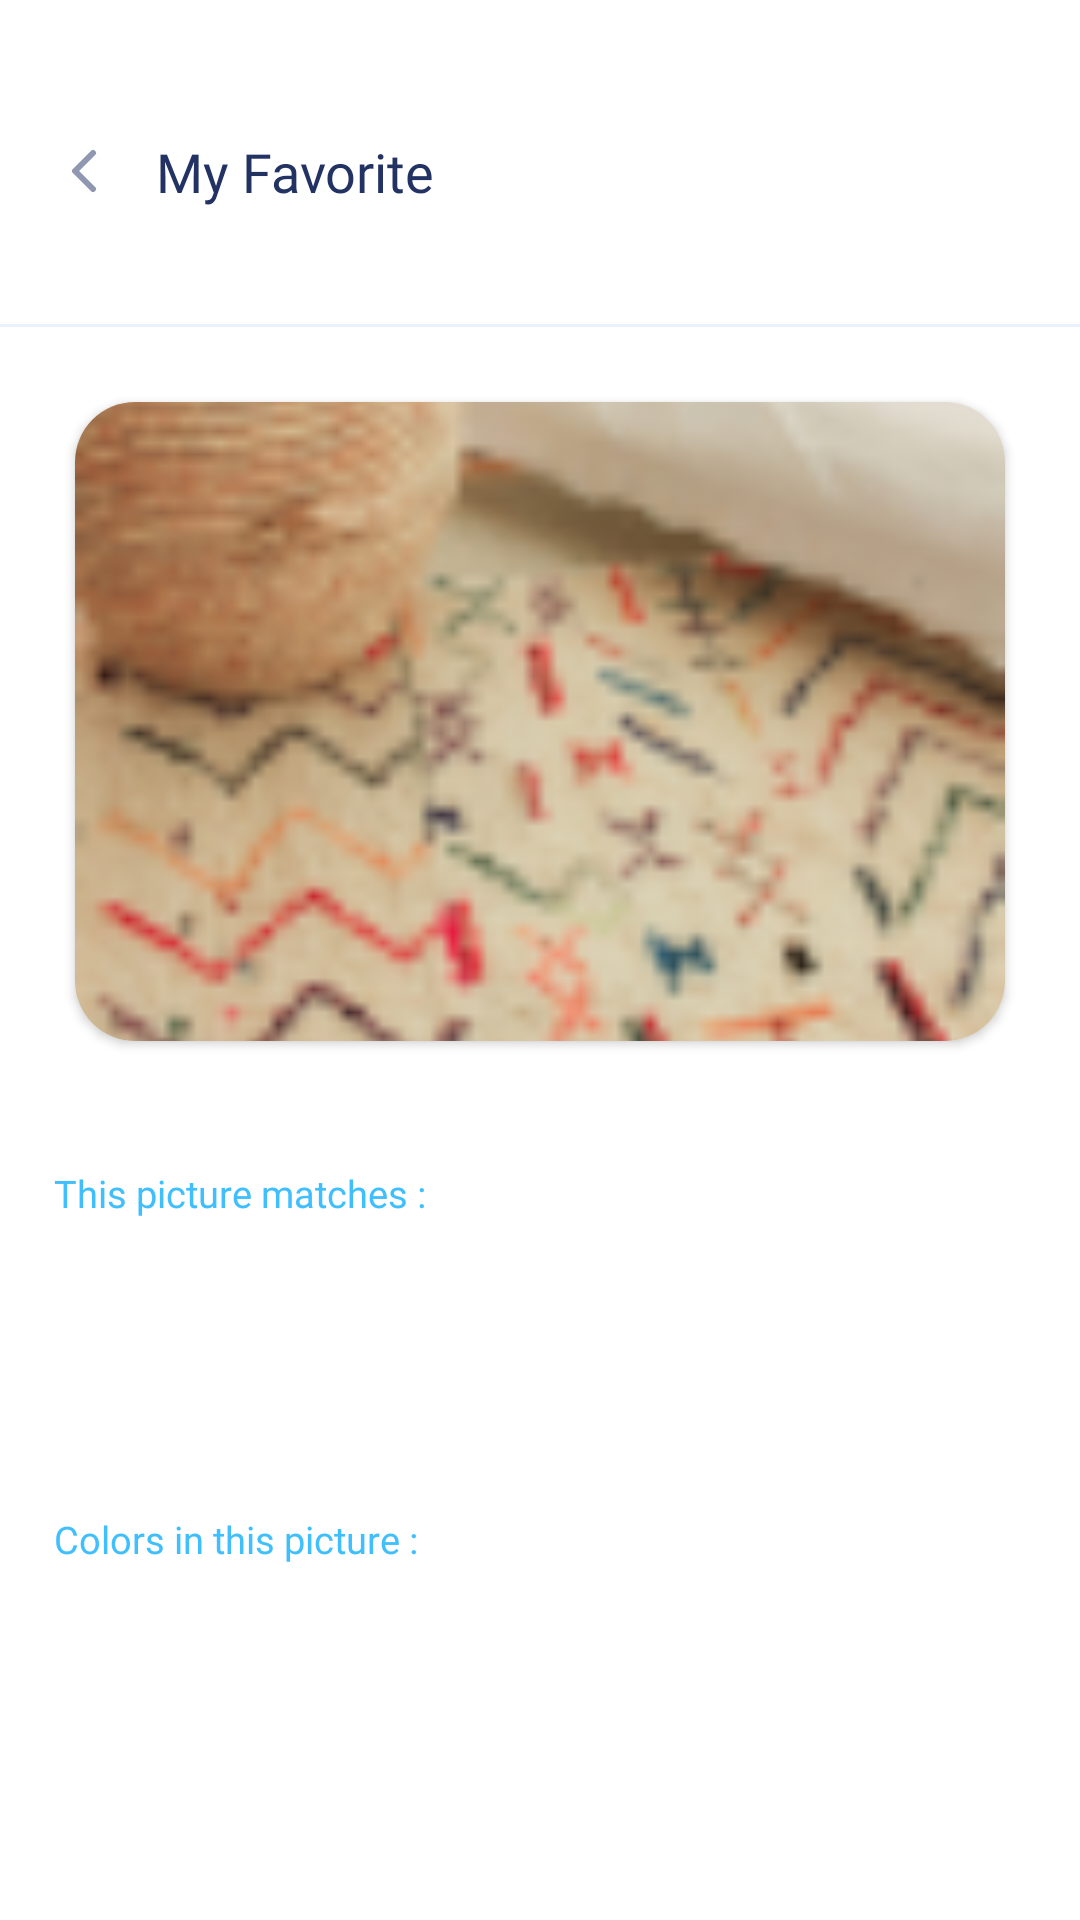

The Android layout XML behind this screen, and the referenced resources:
<!-- AndroidManifest.xml: application theme AppTheme -->
<!-- res/layout/activity_favorite_item.xml -->
<?xml version="1.0" encoding="utf-8"?>
<androidx.constraintlayout.widget.ConstraintLayout xmlns:android="http://schemas.android.com/apk/res/android"
    xmlns:app="http://schemas.android.com/apk/res-auto"
    xmlns:tools="http://schemas.android.com/tools"
    android:layout_width="match_parent"
    android:layout_height="match_parent"
    tools:context=".favoris.FavoriteItemActivity">


    <TextView
        android:id="@+id/title"
        android:layout_width="wrap_content"
        android:layout_height="wrap_content"

        android:layout_marginStart="16dp"
        android:layout_marginTop="45dp"
        android:drawableStart="@drawable/ic_back"
        android:drawablePadding="12dp"
        android:fontFamily="@font/poppins_bold"
        android:text="@string/title_favorite"
        android:textColor="@color/colorTitle"
        android:textSize="18sp"
        app:layout_constraintStart_toStartOf="parent"
        app:layout_constraintTop_toTopOf="parent" />


    <ImageView
        android:id="@+id/separator"
        android:layout_width="fill_parent"
        android:layout_height="wrap_content"
        android:layout_marginHorizontal="0dp"
        android:layout_marginTop="108dp"
        android:background="@drawable/ic_separator_empty"
        app:layout_constraintEnd_toEndOf="parent"
        app:layout_constraintHorizontal_bias="0.5"
        app:layout_constraintStart_toStartOf="parent"
        app:layout_constraintTop_toTopOf="parent" />

    <LinearLayout
        android:layout_width="match_parent"
        android:layout_height="match_parent"
        android:orientation="vertical"
        android:layout_marginTop="109dp"
        app:layout_constraintBottom_toBottomOf="parent"
        app:layout_constraintEnd_toEndOf="parent"
        app:layout_constraintHorizontal_bias="0.5"
        app:layout_constraintStart_toStartOf="parent"
        app:layout_constraintTop_toBottomOf="@+id/separator"
        android:weightSum="1">

        <androidx.cardview.widget.CardView
            android:layout_width="match_parent"
            app:cardCornerRadius="20dp"
            android:layout_margin="25dp"
            android:elevation="10dp"
            android:minHeight="20dp"
            android:layout_height="0dp"
            android:layout_weight=".5">

            <ImageView
                android:id="@+id/fav_item_img"
                android:layout_width="match_parent"
                android:layout_height="match_parent"
                android:src="@drawable/tapis"
                android:layout_gravity="center"
                android:background="#EEE"
                android:scaleType="centerCrop" />
        </androidx.cardview.widget.CardView>

        <TextView
            android:id="@+id/col1"
            android:layout_width="match_parent"
            android:layout_height="wrap_content"
            android:layout_marginHorizontal="18dp"
            android:textSize="12.5sp"
            android:textColor="@color/colorPrimary"
            android:fontFamily="@font/poppins_bold"
            android:text="@string/picture_matches"
            android:layout_weight=".08"
            android:gravity="center_vertical"/>

        <ListView
            android:id="@+id/fav_item_lv_matches"
            android:layout_width="match_parent"
            android:layout_height="wrap_content"
            android:divider="@null"
            android:layout_weight=".15">
        </ListView>

        <TextView
            android:id="@+id/col2"
            android:layout_width="match_parent"
            android:layout_height="wrap_content"
            android:layout_marginHorizontal="18dp"
            android:textSize="12.5sp"
            android:textColor="@color/colorPrimary"
            android:fontFamily="@font/poppins_bold"
            android:text="@string/colors_in_this_picture"
            android:layout_weight=".08"
            android:gravity="center_vertical"/>


        <HorizontalScrollView
            android:layout_width="match_parent"
            android:layout_height="wrap_content"
            android:layout_marginHorizontal="15dp"
            android:orientation="horizontal"
            android:scrollbars="none">

            <LinearLayout
                android:id="@+id/fav_item_lv_colors"
                android:layout_width="wrap_content"
                android:layout_height="wrap_content"
                android:divider="@null"
                android:paddingVertical="10dp"
                android:orientation="horizontal">
            </LinearLayout>

        </HorizontalScrollView>



    </LinearLayout>

</androidx.constraintlayout.widget.ConstraintLayout>
<!-- resources referenced by this layout -->
<resources>
  <color name="colorPrimary">#40BFFF</color>
  <color name="colorTitle">#223263</color>
  <!-- drawable ic_back (drawable) -->
  <vector xmlns:android="http://schemas.android.com/apk/res/android"
      android:width="24dp"
      android:height="24dp"
      android:viewportWidth="24"
      android:viewportHeight="24">
    <path
        android:pathData="M15,18L9,12L15,6"
        android:strokeLineJoin="round"
        android:strokeWidth="2"
        android:fillColor="#00000000"
        android:strokeColor="#9098B1"
        android:strokeLineCap="round"/>
  </vector>
  <!-- drawable ic_separator_empty (drawable) -->
  <vector xmlns:android="http://schemas.android.com/apk/res/android"
      android:width="375dp"
      android:height="1dp"
      android:viewportWidth="375"
      android:viewportHeight="1">
    <path
        android:strokeWidth="1"
        android:pathData="M-0,0.5L375,0.5"
        android:fillColor="#00000000"
        android:strokeColor="#EBF0FF"/>
  </vector>
  <!-- drawable tapis: png bitmap (drawable, 15390 bytes) -->
  <string name="colors_in_this_picture">Colors in this picture :</string>
  <string name="picture_matches">This picture matches :</string>
  <string name="title_favorite">My Favorite</string>
  <style name="AppTheme" parent="Theme.MaterialComponents.Light">
          
          
          <item name="colorPrimary">@color/colorPrimary</item>
          <item name="colorPrimaryVariant">@color/colorPrimary</item>
          
          <item name="android:statusBarColor">?attr/colorPrimaryVariant</item>
      </style>
</resources>
